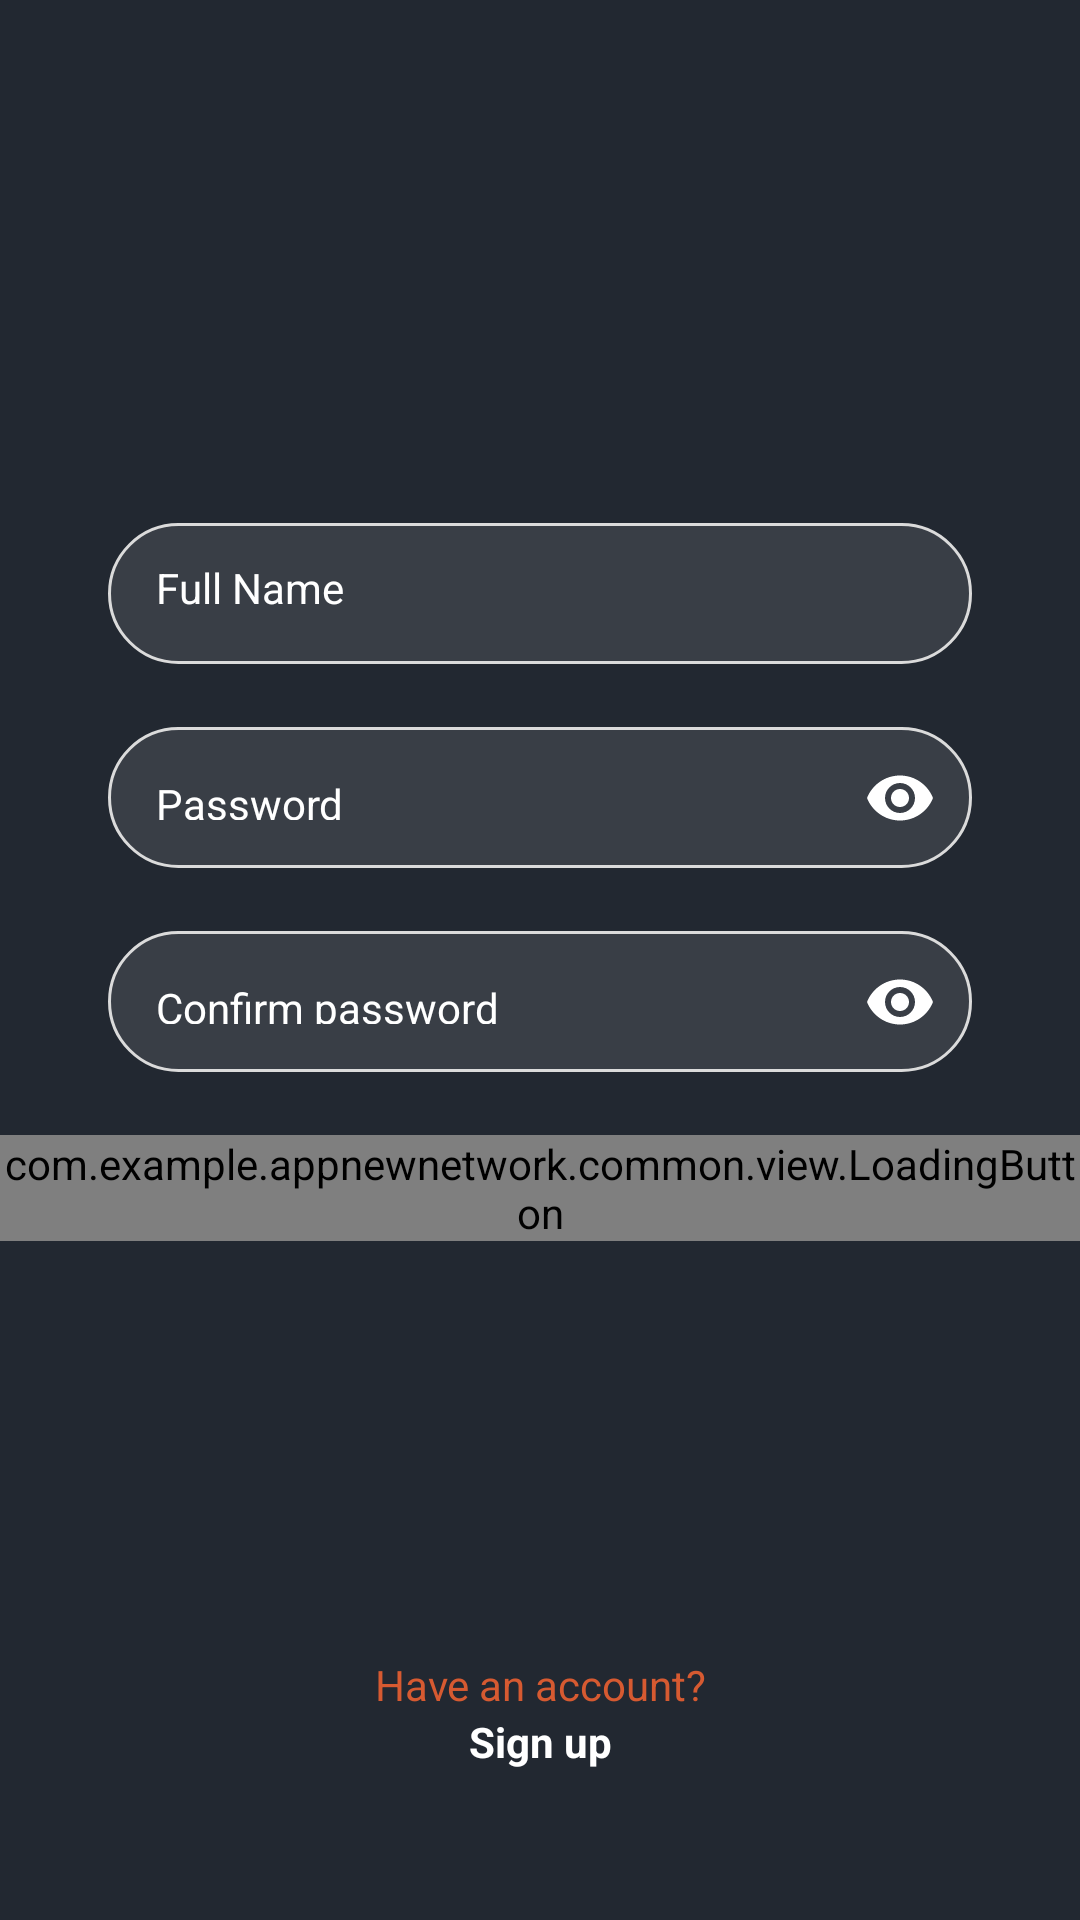

The Android layout XML behind this screen, and the referenced resources:
<!-- AndroidManifest.xml: application theme Theme.AppNewNetwork -->
<!-- res/layout/fragment_register_name_password.xml -->
<?xml version="1.0" encoding="utf-8"?>
<androidx.constraintlayout.widget.ConstraintLayout xmlns:android="http://schemas.android.com/apk/res/android"
    xmlns:app="http://schemas.android.com/apk/res-auto"
    xmlns:tools="http://schemas.android.com/tools"
    android:layout_width="match_parent"
    android:layout_height="match_parent"
    android:background="@color/blue_primary">

    <ScrollView
        android:layout_width="match_parent"
        android:layout_height="wrap_content"
        app:layout_constraintBottom_toBottomOf="parent"
        app:layout_constraintEnd_toEndOf="parent"
        app:layout_constraintStart_toStartOf="parent"
        app:layout_constraintTop_toTopOf="parent"
        app:layout_constraintVertical_bias="0.4">

        <LinearLayout
            android:layout_width="match_parent"
            android:layout_height="wrap_content"
            android:orientation="vertical"
            android:paddingVertical="70dp">

            <com.google.android.material.textfield.TextInputLayout
                android:id="@+id/register_edit_name_input"
                style="@style/Theme.AppNewNetwork.FormEditTextInput"
                app:hintEnabled="false">

                <com.google.android.material.textfield.TextInputEditText
                    android:id="@+id/register_edit_name"
                    style="@style/Theme.AppNewNetwork.FormEditText"
                    android:autofillHints="@null"
                    android:hint="@string/name"
                    android:textColorHint="@color/white"
                    android:inputType="textPersonName" />
            </com.google.android.material.textfield.TextInputLayout>

            <com.google.android.material.textfield.TextInputLayout
                android:id="@+id/register_edit_password_input"
                style="@style/Theme.AppNewNetwork.FormEditTextInput"
                app:hintEnabled="false"
                app:passwordToggleEnabled="true"
                android:textColorHint="@color/white"
                app:passwordToggleTint="@color/white">

                <com.google.android.material.textfield.TextInputEditText
                    android:id="@+id/register_edit_password"
                    style="@style/Theme.AppNewNetwork.FormEditText"
                    android:autofillHints="@null"
                    android:hint="@string/password"
                    android:textColorHint="@color/white"
                    android:inputType="textPassword" />
            </com.google.android.material.textfield.TextInputLayout>

            <com.google.android.material.textfield.TextInputLayout
                android:id="@+id/register_edit_confirm_input"
                style="@style/Theme.AppNewNetwork.FormEditTextInput"
                app:hintEnabled="false"
                app:passwordToggleTint="@color/white"
                app:passwordToggleEnabled="true">

                <com.google.android.material.textfield.TextInputEditText
                    android:id="@+id/register_edit_confirm"
                    style="@style/Theme.AppNewNetwork.FormEditText"
                    android:autofillHints="@null"
                    android:textColorHint="@color/white"
                    android:hint="@string/password_confirm"
                    android:inputType="textPassword" />
            </com.google.android.material.textfield.TextInputLayout>

            <com.example.appnewnetwork.common.view.LoadingButton
                android:id="@+id/register_name_btn_next"
                android:layout_width="match_parent"
                android:layout_height="wrap_content"
                app:text="@string/next" />

        </LinearLayout>
    </ScrollView>

    <TextView
        android:id="@+id/register_txt_login"
        style="@style/Theme.AppNewNetwork.TextViewBase"
        android:layout_width="match_parent"
        android:layout_marginStart="0dp"
        android:layout_marginEnd="0dp"
        android:paddingTop="15dp"
        android:text="@string/already_has_account"
        android:textAlignment="center"
        app:layout_constraintBottom_toTopOf="@id/register_txt_singup" />

    <TextView
        android:id="@+id/register_txt_singup"
        style="@style/Theme.AppNewNetwork.TextViewBase"
        android:layout_width="match_parent"
        android:layout_marginStart="0dp"
        android:layout_marginEnd="0dp"
        android:layout_marginBottom="50dp"
        android:text="@string/singup"
        android:textAlignment="center"
        app:layout_constraintBottom_toBottomOf="parent"
        app:layout_constraintEnd_toEndOf="parent"
        app:layout_constraintStart_toStartOf="parent" />

</androidx.constraintlayout.widget.ConstraintLayout>
<!-- resources referenced by this layout -->
<resources>
  <color name="blue_primary">#222831</color>
  <color name="white">#FFFFFFFF</color>
  <string name="already_has_account">Have an account?</string>
  <string name="name">Full Name</string>
  <string name="next">Next</string>
  <string name="password">Password</string>
  <string name="password_confirm">Confirm password</string>
  <string name="singup"><b><font color="@color/white">Sign up</font></b></string>
  <style name="Theme.AppNewNetwork.FormEditText">
          <item name="android:layout_width">match_parent</item>
          <item name="android:layout_height">47dp</item>
          <item name="android:padding">16dp</item>
          <item name="android:layout_marginBottom">1dp</item>
          <item name="android:background">@drawable/edit_text_background</item>
      </style>
  <style name="Theme.AppNewNetwork.FormEditTextInput" parent="Widget.MaterialComponents.TextInputLayout.OutlinedBox">
          <item name="android:layout_width">match_parent</item>
          <item name="android:layout_height">wrap_content</item>
          <item name="android:layout_marginStart">36dp</item>
          <item name="android:layout_marginEnd">36dp</item>
          <item name="android:layout_marginBottom">20dp</item>
      </style>
  <style name="Theme.AppNewNetwork.TextViewBase" parent="Theme.AppNewNetwork.FormContainer">
          <item name="android:textColor">@color/orange</item>
          <item name="android:layout_width">wrap_content</item>
          <item name="android:layout_height">wrap_content</item>
      </style>
  <style name="Theme.AppNewNetwork" parent="Base.Theme.AppNewNetwork" />
  <!-- drawable edit_text_background (drawable) -->
  <?xml version="1.0" encoding="utf-8"?>
  <shape xmlns:android="http://schemas.android.com/apk/res/android">
  
      <stroke android:color="@color/gray_border" android:width="1dp"/>
      <solid android:color="@color/blue_light"/>
      <corners android:radius="30dp"/>
  
  </shape>
  <style name="Theme.AppNewNetwork.FormContainer">
          <item name="android:layout_marginStart">36dp</item>
          <item name="android:layout_marginEnd">36dp</item>
      </style>
  <color name="orange">#D65A31</color>
  <style name="Base.Theme.AppNewNetwork" parent="Theme.MaterialComponents.Light.NoActionBar">
          <item name="fontFamily">@font/montaga</item>
          
          
          <item name="colorPrimary">@color/gray_suit</item>
          <item name="android:windowLightStatusBar">true</item>
          <item name="colorOnPrimary">@color/white</item>
          <item name="colorOnSecondary">@color/white</item>
          <item name="colorSecondary">@color/blue_darker</item>
          <item name="colorSecondaryVariant">@color/blue_darker</item>
          <item name="android:statusBarColor">@android:color/transparent</item>
          <item name="android:windowTranslucentStatus">false</item>
  
      </style>
  <color name="gray_border">#DBDBDB</color>
  <color name="blue_light">#393E46</color>
  <color name="gray_suit">#E5E6E0</color>
  <color name="blue_darker">#182C2B</color>
</resources>
